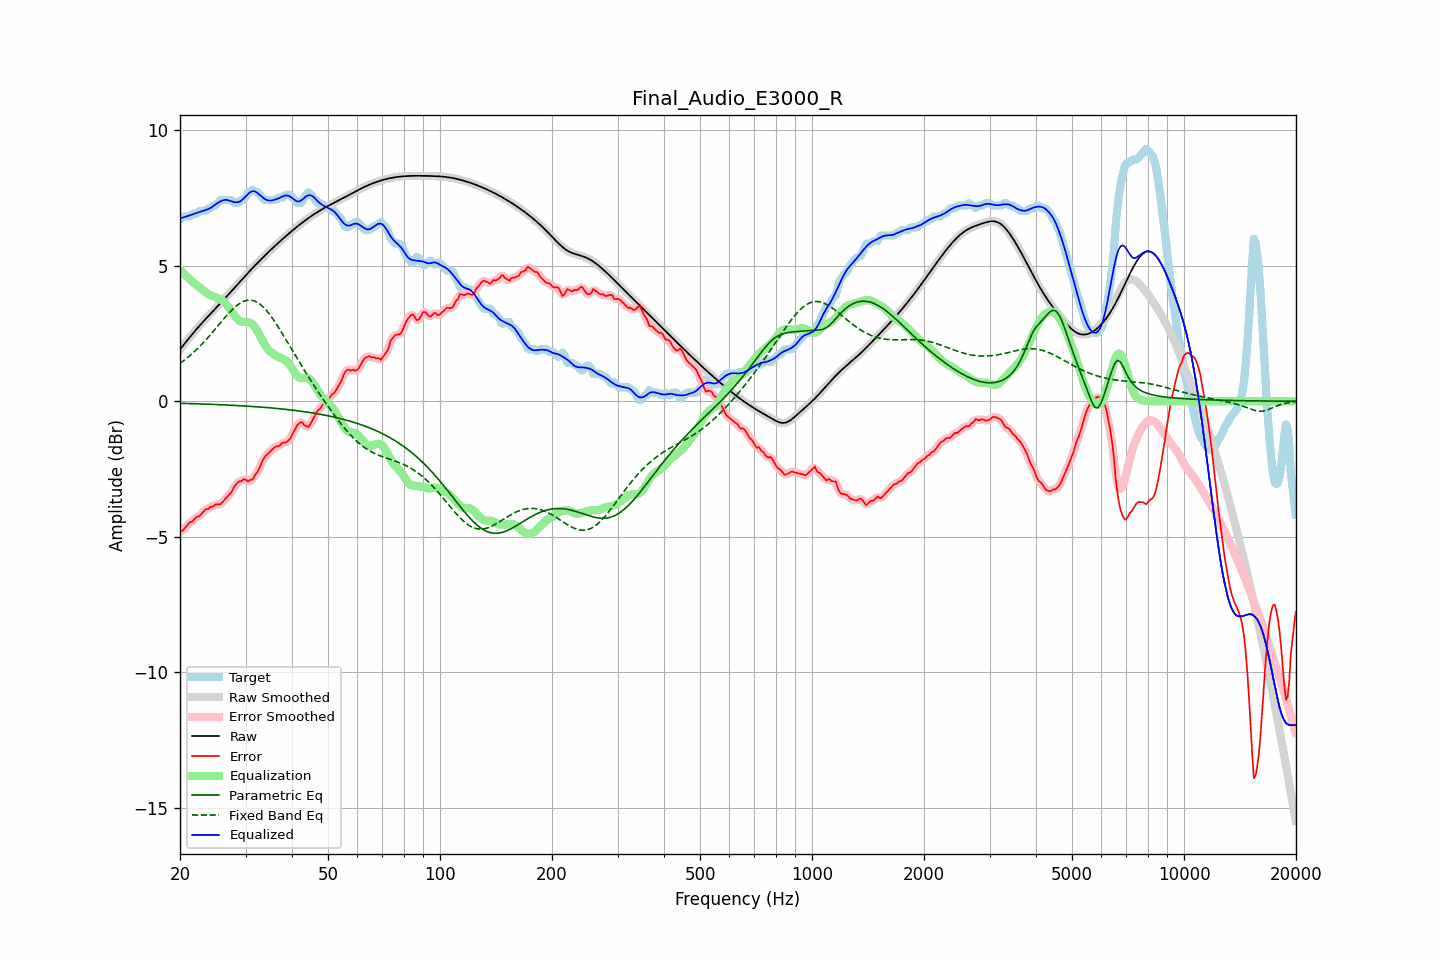

Values plotted in this chart, from the file beside it:
frequency, raw, error, smoothed, error_smoothed, equalization, parametric_eq, fixed_band_eq, equalized_raw, equalized_smoothed, target
20.00, 1.91, -4.81, 1.91, -4.82, 4.84, -0.08, 1.40, 6.74, 6.74, 6.72
20.20, 1.98, -4.78, 1.98, -4.78, 4.78, -0.08, 1.44, 6.76, 6.76, 6.77
20.40, 2.06, -4.76, 2.06, -4.74, 4.72, -0.08, 1.48, 6.78, 6.78, 6.82
20.61, 2.13, -4.68, 2.13, -4.68, 4.66, -0.08, 1.53, 6.80, 6.80, 6.82
20.81, 2.21, -4.61, 2.21, -4.61, 4.61, -0.08, 1.58, 6.82, 6.82, 6.82
21.02, 2.28, -4.53, 2.28, -4.53, 4.55, -0.08, 1.63, 6.83, 6.83, 6.82
21.23, 2.36, -4.47, 2.36, -4.48, 4.50, -0.09, 1.67, 6.85, 6.85, 6.82
21.44, 2.43, -4.45, 2.43, -4.44, 4.45, -0.09, 1.73, 6.87, 6.87, 6.88
21.66, 2.50, -4.42, 2.50, -4.40, 4.40, -0.09, 1.78, 6.90, 6.90, 6.92
21.87, 2.57, -4.35, 2.57, -4.35, 4.35, -0.09, 1.83, 6.92, 6.92, 6.92
22.09, 2.64, -4.28, 2.64, -4.30, 4.30, -0.09, 1.89, 6.94, 6.94, 6.92
22.31, 2.71, -4.25, 2.71, -4.25, 4.25, -0.09, 1.95, 6.96, 6.96, 6.95
22.54, 2.77, -4.24, 2.77, -4.22, 4.20, -0.10, 2.01, 6.98, 6.98, 7.02
22.76, 2.84, -4.18, 2.84, -4.18, 4.15, -0.10, 2.07, 7.00, 7.00, 7.02
22.99, 2.91, -4.11, 2.91, -4.11, 4.11, -0.10, 2.13, 7.01, 7.01, 7.02
23.22, 2.97, -4.04, 2.97, -4.04, 4.06, -0.10, 2.19, 7.03, 7.03, 7.02
23.45, 3.04, -3.98, 3.04, -4.00, 4.02, -0.11, 2.26, 7.05, 7.05, 7.02
23.69, 3.10, -3.98, 3.10, -3.96, 3.97, -0.11, 2.32, 7.07, 7.07, 7.08
23.92, 3.16, -3.95, 3.16, -3.94, 3.94, -0.11, 2.39, 7.10, 7.10, 7.12
24.16, 3.23, -3.89, 3.23, -3.92, 3.90, -0.11, 2.46, 7.13, 7.13, 7.12
24.40, 3.29, -3.89, 3.29, -3.88, 3.88, -0.11, 2.53, 7.17, 7.17, 7.18
24.65, 3.35, -3.86, 3.35, -3.84, 3.86, -0.12, 2.60, 7.21, 7.21, 7.22
24.89, 3.42, -3.80, 3.42, -3.82, 3.84, -0.12, 2.67, 7.26, 7.26, 7.22
25.14, 3.48, -3.80, 3.48, -3.81, 3.82, -0.12, 2.74, 7.30, 7.30, 7.28
25.39, 3.54, -3.80, 3.54, -3.80, 3.79, -0.12, 2.81, 7.34, 7.34, 7.35
25.65, 3.61, -3.81, 3.61, -3.79, 3.76, -0.13, 2.88, 7.37, 7.37, 7.42
25.91, 3.67, -3.75, 3.67, -3.75, 3.72, -0.13, 2.95, 7.39, 7.39, 7.42
26.16, 3.73, -3.68, 3.74, -3.69, 3.68, -0.13, 3.02, 7.42, 7.42, 7.42
26.43, 3.80, -3.62, 3.80, -3.62, 3.63, -0.13, 3.09, 7.43, 7.43, 7.42
26.69, 3.86, -3.55, 3.86, -3.55, 3.56, -0.14, 3.16, 7.43, 7.43, 7.42
26.96, 3.93, -3.49, 3.93, -3.49, 3.48, -0.14, 3.22, 7.41, 7.41, 7.42
27.23, 3.99, -3.42, 3.99, -3.42, 3.40, -0.14, 3.29, 7.39, 7.39, 7.42
27.50, 4.06, -3.36, 4.06, -3.34, 3.31, -0.15, 3.35, 7.37, 7.37, 7.42
27.77, 4.13, -3.24, 4.13, -3.24, 3.23, -0.15, 3.41, 7.36, 7.36, 7.36
28.05, 4.19, -3.12, 4.19, -3.14, 3.15, -0.15, 3.46, 7.35, 7.34, 7.32
28.33, 4.26, -3.06, 4.26, -3.05, 3.08, -0.16, 3.51, 7.34, 7.34, 7.32
28.62, 4.32, -2.99, 4.32, -3.00, 3.02, -0.16, 3.56, 7.34, 7.34, 7.32
28.90, 4.39, -2.95, 4.39, -2.96, 2.97, -0.16, 3.60, 7.36, 7.36, 7.34
29.19, 4.45, -2.96, 4.45, -2.93, 2.94, -0.17, 3.64, 7.39, 7.39, 7.41
29.48, 4.52, -2.90, 4.52, -2.90, 2.92, -0.17, 3.67, 7.44, 7.44, 7.42
29.78, 4.58, -2.88, 4.59, -2.90, 2.92, -0.17, 3.70, 7.50, 7.50, 7.46
30.08, 4.65, -2.90, 4.65, -2.91, 2.92, -0.18, 3.71, 7.57, 7.57, 7.55
30.38, 4.71, -2.95, 4.71, -2.92, 2.92, -0.18, 3.73, 7.63, 7.63, 7.67
30.68, 4.78, -2.94, 4.78, -2.94, 2.90, -0.18, 3.73, 7.68, 7.68, 7.72
30.99, 4.84, -2.89, 4.84, -2.92, 2.88, -0.19, 3.73, 7.72, 7.72, 7.73
31.30, 4.90, -2.89, 4.90, -2.86, 2.84, -0.19, 3.72, 7.75, 7.75, 7.80
31.61, 4.97, -2.80, 4.97, -2.80, 2.78, -0.20, 3.71, 7.75, 7.75, 7.76
31.93, 5.03, -2.69, 5.03, -2.72, 2.70, -0.20, 3.68, 7.73, 7.73, 7.72
32.24, 5.09, -2.63, 5.09, -2.61, 2.60, -0.20, 3.65, 7.69, 7.69, 7.72
32.57, 5.15, -2.51, 5.15, -2.51, 2.49, -0.21, 3.61, 7.64, 7.64, 7.66
32.89, 5.21, -2.38, 5.21, -2.38, 2.38, -0.21, 3.57, 7.59, 7.59, 7.59
33.22, 5.27, -2.24, 5.27, -2.24, 2.27, -0.22, 3.52, 7.54, 7.54, 7.51
33.55, 5.33, -2.12, 5.33, -2.13, 2.16, -0.22, 3.46, 7.49, 7.49, 7.45
33.89, 5.39, -2.03, 5.39, -2.04, 2.07, -0.23, 3.40, 7.45, 7.45, 7.42
34.23, 5.44, -1.97, 5.44, -1.97, 1.98, -0.23, 3.33, 7.42, 7.42, 7.42
34.57, 5.50, -1.92, 5.50, -1.91, 1.90, -0.24, 3.26, 7.41, 7.41, 7.42
34.92, 5.56, -1.86, 5.56, -1.86, 1.84, -0.24, 3.18, 7.40, 7.40, 7.42
35.27, 5.61, -1.80, 5.61, -1.80, 1.79, -0.25, 3.10, 7.41, 7.41, 7.42
35.62, 5.67, -1.75, 5.67, -1.74, 1.75, -0.25, 3.02, 7.42, 7.42, 7.42
35.97, 5.72, -1.69, 5.72, -1.70, 1.71, -0.26, 2.93, 7.43, 7.43, 7.42
... 635 more rows
